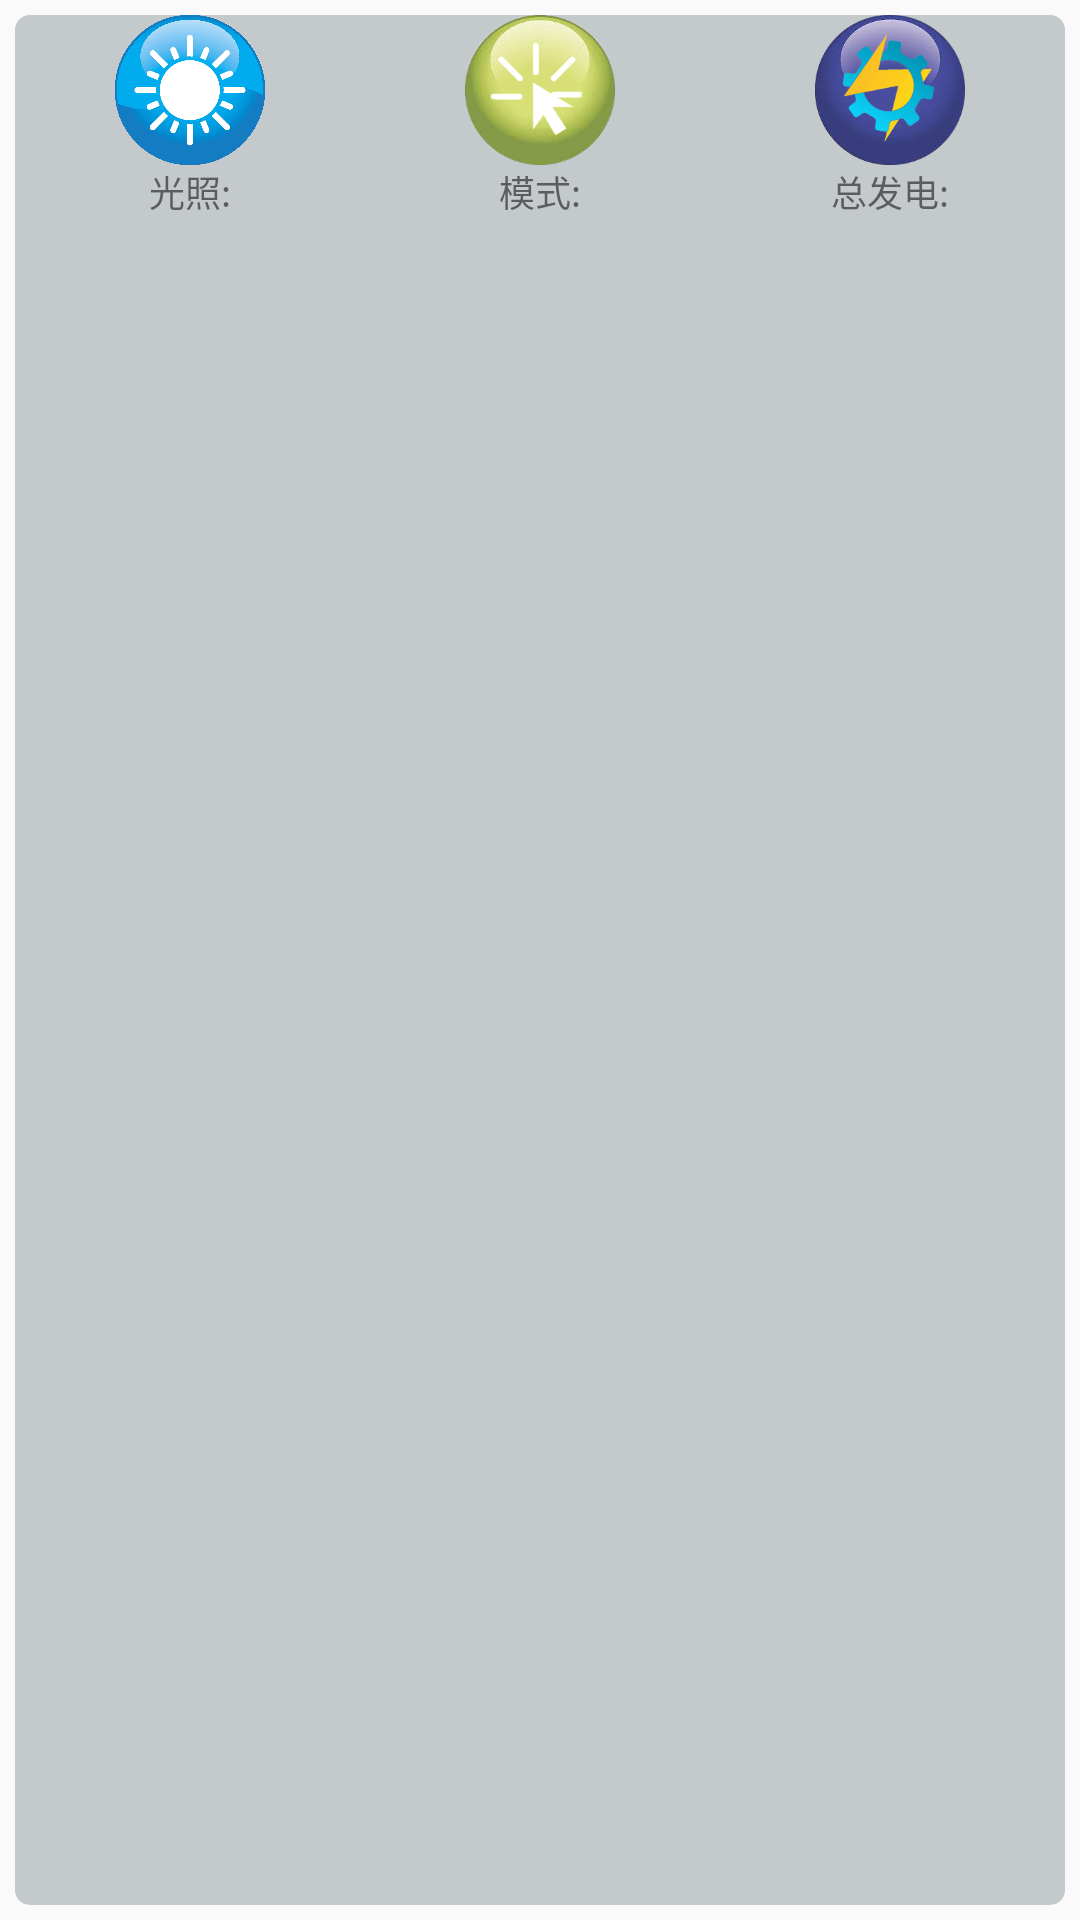

This screen was rendered from an Android layout file. Write that file and the resources it references.
<!-- AndroidManifest.xml: application theme AppTheme.NoActionBar -->
<!-- res/layout/conclusion_top.xml -->
<?xml version="1.0" encoding="utf-8"?>
<LinearLayout xmlns:android="http://schemas.android.com/apk/res/android"
    android:layout_width="match_parent"
    android:layout_height="wrap_content"
    android:paddingTop="5dp"
    android:paddingBottom="5dp"
    android:paddingLeft="5dp"
    android:translationZ="2dp"
    android:paddingRight="5dp"
    android:orientation="vertical">

    <LinearLayout
        android:layout_width="match_parent"
        android:layout_height="0dp"
        android:layout_weight="1"
        android:background="@drawable/shape_rect_black"
        android:orientation="horizontal">

        <LinearLayout
            android:id="@+id/lin_main_light"
            android:layout_width="0dp"
            android:layout_height="wrap_content"
            android:layout_weight="1"
            android:gravity="center"
            android:orientation="vertical">

            <ImageView
                android:id="@+id/im_main_light"
                android:layout_width="50dp"
                android:layout_height="50dp"
                android:src="@mipmap/light" />

            <TextView
                android:id="@+id/tv_conclusion_light"
                android:layout_width="wrap_content"
                android:layout_height="wrap_content"
                android:text="光照:"
                android:textSize="12sp" />
        </LinearLayout>

        <LinearLayout
            android:id="@+id/lin_main_time"
            android:layout_width="0dp"
            android:layout_height="wrap_content"
            android:layout_weight="1"
            android:gravity="center"
            android:orientation="vertical">

            <ImageView
                android:layout_width="50dp"
                android:layout_height="50dp"
                android:src="@mipmap/model" />

            <TextView
                android:id="@+id/tv_conclusion_model"
                android:layout_width="wrap_content"
                android:layout_height="wrap_content"
                android:text="模式:"
                android:textSize="12sp" />
        </LinearLayout>

        <LinearLayout
            android:id="@+id/lin_main_power"
            android:layout_width="0dp"
            android:layout_height="wrap_content"
            android:layout_weight="1"
            android:gravity="center"
            android:orientation="vertical">

            <ImageView
                android:layout_width="50dp"
                android:layout_height="50dp"
                android:src="@mipmap/total_power" />

            <TextView
                android:id="@+id/tv_conclusion_totalPower"
                android:layout_width="wrap_content"
                android:layout_height="wrap_content"
                android:text="总发电:"
                android:textSize="12sp" />
        </LinearLayout>

    </LinearLayout>
</LinearLayout>
<!-- resources referenced by this layout -->
<resources>
  <!-- drawable shape_rect_black (drawable) -->
  <?xml version="1.0" encoding="utf-8"?>
  <shape xmlns:android="http://schemas.android.com/apk/res/android">
      <corners android:radius="5dp" />
      <solid android:color="#7c8b959b" />
  </shape>
  <!-- mipmap light: png bitmap (mipmap-xxxhdpi, 370090 bytes) -->
  <!-- mipmap model: png bitmap (mipmap-xxxhdpi, 37115 bytes) -->
  <!-- mipmap total_power: png bitmap (mipmap-xxxhdpi, 40636 bytes) -->
  <style name="AppTheme.NoActionBar">
          <item name="windowActionBar">false</item>
          <item name="windowNoTitle">true</item>
      </style>
</resources>
